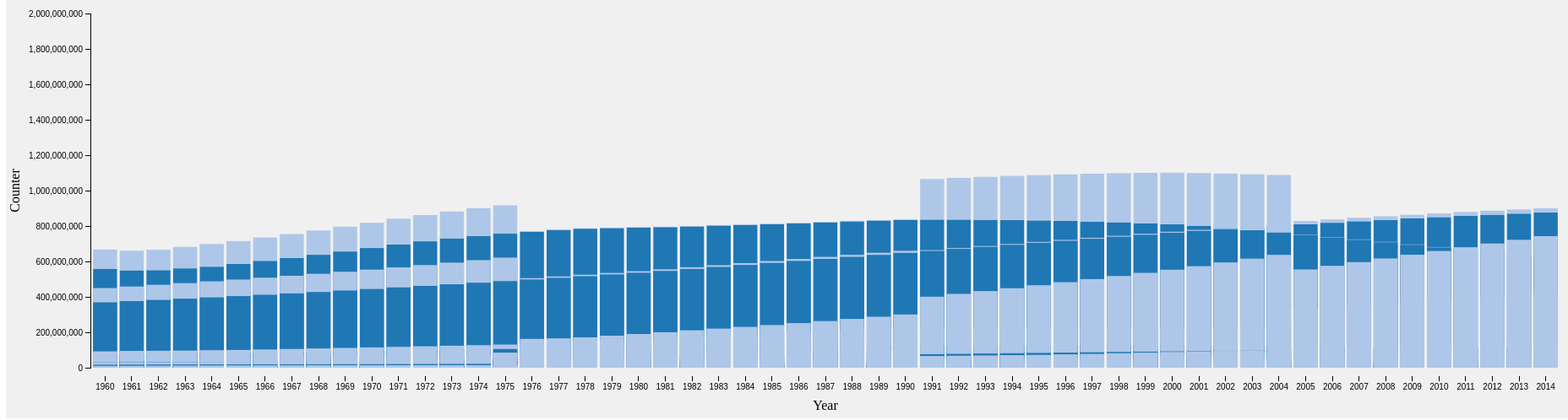
D3 v4 page, settled after 480 driven frames (8 s of simulated time); the page loaded 1 data file(s).


        var initStackedBarChart = {
            draw: function (config) {
                me = this,
                    domEle = config.element,
                    stackKey = config.key,
                    data = config.data,
                    margin = {
                        top: 20,
                        right: 20,
                        bottom: 60,
                        left: 100
                    },
                    parseDate = d3.timeParse("%Y"),
                    width = 1860 - margin.left - margin.right,
                    height = 500 - margin.top - margin.bottom,
                    xScale = d3.scaleBand().range([0, width]).padding(0.1),
                    yScale = d3.scaleLinear().range([height, 0]),
                    color = d3.scaleOrdinal(d3.schemeCategory20),
                    xAxis = d3.axisBottom(xScale).tickFormat(d3.timeFormat("%Y")),
                    yAxis = d3.axisLeft(yScale),
                    svg = d3.select("#" + domEle).append("svg")
                        .attr("width", width + margin.left + margin.right)
                        .attr("height", height + margin.top + margin.bottom)
                        .append("g")
                        .attr("transform", "translate(" + margin.left + "," + margin.top + ")");

                var stack = d3.stack()
                    .keys(stackKey)
                    .order(d3.stackOrderNone)
                    .offset(d3.stackOffsetNone);

                var layers = stack(data);
                data.sort(function (a, b) {
                    return b.Property - a.Property;
                });
                xScale.domain(data.map(function (d) {
                    return parseDate(d.yr);
                }));
                yScale.domain([0, d3.max(layers[layers.length - 1], function (d) {
                    return d[0] + d[1];
                })]).nice();

                var layer = svg.selectAll(".layer")
                    .data(layers)
                    .enter().append("g")
                    .attr("class", "layer")
                    .style("fill", function (d, i) {
                        return color(i);
                    });

                layer.selectAll("rect")
                    .data(function (d) {
                        return d;
                    })
                    .enter().append("rect")
                    .attr("x", function (d) {
                        return xScale(parseDate(d.data.yr));
                    })
                    .attr("y", function (d) {
                        return yScale(d[1]);
                    })
                    .attr("height", function (d) {
                        return yScale(d[0]) - yScale(d[1]);
                    })
                    .attr("width", xScale.bandwidth());

                svg.append("g")
                    .attr("class", "axis axis--x")
                    .attr("transform", "translate(0," + (height + 10) + ")")
                    .call(xAxis);

                svg.append("g")
                    .attr("class", "axis axis--y")
                    .attr("transform", "translate(0,0)")
                    .call(yAxis);
                svg.append("text")
                    .attr("transform",
                        "translate(" + (width / 2) + " ," +
                        (height + 50) + ")")
                    .style("text-anchor", "middle")
                    .text("Year");
                svg.append("text")
                    .attr("transform", "rotate(-90)")
                    .attr("y", 0 - margin.left)
                    .attr("x", 0 - (height / 2))
                    .attr("dy", "1em")
                    .style("text-anchor", "middle")
                    .text("Counter");
            }
        }
        // var data =

        // 	[{
        // 		"Year": "2001",
        // 		"Vehicles": 27831,
        // 		"Property": 27158,
        // 		"State_Sup_Property": 559
        // 	}, {
        // 		"Year": "2002",
        // 		"Vehicles": 27540,
        // 		"Property": 26329,
        // 		"State_Sup_Property": 535
        // 	}, {
        // 		"Year": "2003",
        // 		"Vehicles": 27223,
        // 		"Property": 24412,
        // 		"State_Sup_Property": 494
        // 	}, {
        // 		"Year": "2001",
        // 		"Vehicles": 25638,
        // 		"Property": 24157,
        // 		"State_Sup_Property": 383
        // 	}, {
        // 		"Year": "2005",
        // 		"Vehicles": 26238,
        // 		"Property": 24548,
        // 		"State_Sup_Property": 334
        // 	}, {
        // 		"Year": "2006",
        // 		"Vehicles": 26585,
        // 		"Property": 25149,
        // 		"State_Sup_Property": 307
        // 	}, {
        // 		"Year": "2007",
        // 		"Vehicles": 24906,
        // 		"Property": 23606,
        // 		"State_Sup_Property": 253
        // 	}, {
        // 		"Year": "2008",
        // 		"Vehicles": 25570,
        // 		"Property": 22994,
        // 		"State_Sup_Property": 229
        // 	}, {
        // 		"Year": "2009",
        // 		"Vehicles": 22372,
        // 		"Property": 20834,
        // 		"State_Sup_Property": 193
        // 	}, {
        // 		"Year": "2010",
        // 		"Vehicles": 19330,
        // 		"Property": 17864,
        // 		"State_Sup_Property": 170
        // 	}, {
        // 		"Year": "2011",
        // 		"Vehicles": 17358,
        // 		"Property": 16897,
        // 		"State_Sup_Property": 147
        // 	}, {
        // 		"Year": "2012",
        // 		"Vehicles": 16997,
        // 		"Property": 16352,
        // 		"State_Sup_Property": 164
        // 	}, {
        // 		"Year": "2013",
        // 		"Vehicles": 14290,
        // 		"Property": 14124,
        // 		"State_Sup_Property": 142
        // 	}, {
        // 		"Year": "2014",
        // 		"Vehicles": 13215,
        // 		"Property": 12766,
        // 		"State_Sup_Property": 133
        // 	}, {
        // 		"Year": "2015",
        // 		"Vehicles": 14232,
        // 		"Property": 13190,
        // 		"State_Sup_Property": 129
        // 	}, {
        // 		"Year": "2016",
        // 		"Vehicles": 4247,
        // 		"Property": 3985,
        // 		"State_Sup_Property": 33
        // 	}];


        d3.json("./output/part4.json", function (error, data) {
            if (error) throw error;

            var key = ["rval", "uval"];
            initStackedBarChart.draw({
                data: data,
                key: key,
                element: 'stacked-bar'
            });

        });
    

### data: output/part4.json
[
 {
  "country": "Afghanistan",
  "yr": "1960",
  "indicator1": "Urban population",
  "uval": "739462",
  "indicator2": "Rural population",
  "rval": "8255331"
 },
 {
  "country": "Armenia",
  "yr": "1960",
  "indicator1": "Urban population",
  "uval": "957507",
  "indicator2": "Rural population",
  "rval": "909889"
 },
 {
  "country": "Azerbaijan",
  "yr": "1960",
  "indicator1": "Urban population",
  "uval": "2052745",
  "indicator2": "Rural population",
  "rval": "1845144"
 },
 {
  "country": "Bahrain",
  "yr": "1960",
  "indicator1": "Urban population",
  "uval": "133771",
  "indicator2": "Rural population",
  "rval": "28730"
 },
 {
  "country": "Bangladesh",
  "yr": "1960",
  "indicator1": "Urban population",
  "uval": "2475106",
  "indicator2": "Rural population",
  "rval": "45725596"
 },
 {
  "country": "Bhutan",
  "yr": "1960",
  "indicator1": "Urban population",
  "uval": "8059",
  "indicator2": "Rural population",
  "rval": "216049"
 },
 {
  "country": "Cambodia",
  "yr": "1960",
  "indicator1": "Urban population",
  "uval": "588546",
  "indicator2": "Rural population",
  "rval": "5133824"
 },
 {
  "country": "China",
  "yr": "1960",
  "indicator1": "Urban population",
  "uval": "108085352",
  "indicator2": "Rural population",
  "rval": "558984648"
 },
 "... 2,079 more items"
]